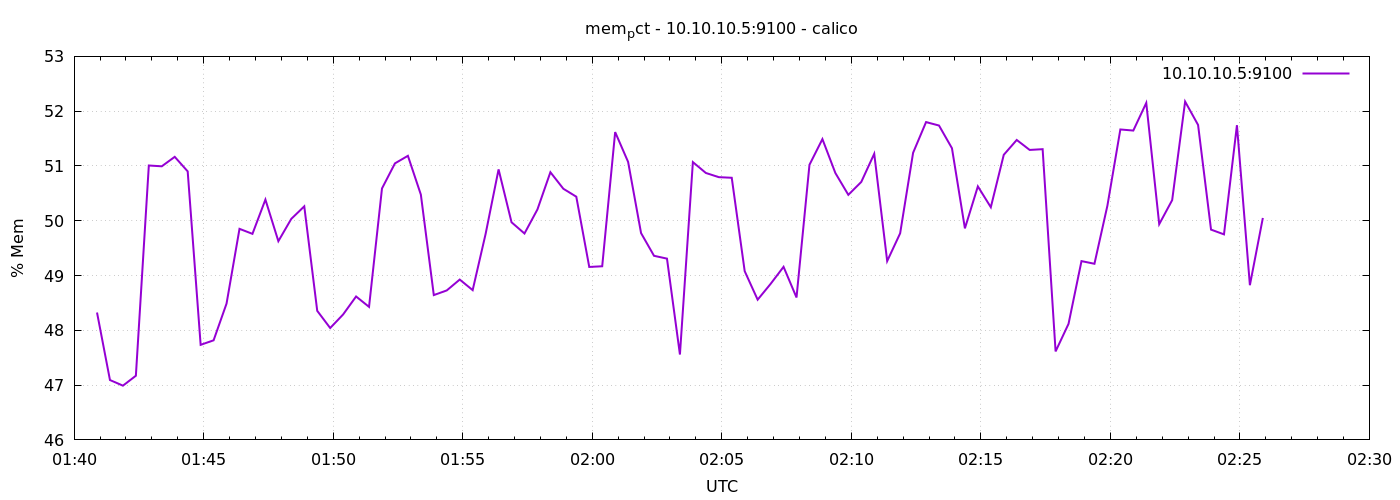

Values plotted in this chart, from the file beside it:
1776735653	48.32512880363493
1776735683	47.09
1776735713	46.99
1776735743	47.17
1776735773	51.01
1776735803	50.99
1776735833	51.17
1776735863	50.9
1776735893	47.74
1776735923	47.82
1776735953	48.49
1776735983	49.85
1776736013	49.76
1776736043	50.39
1776736073	49.63
1776736103	50.04
1776736133	50.26
1776736163	48.36
1776736193	48.04
1776736223	48.29
1776736253	48.62
1776736283	48.43
1776736313	50.59
1776736343	51.05
1776736373	51.19
1776736403	50.48
1776736433	48.64
1776736463	48.73
1776736493	48.93
1776736523	48.73
1776736553	49.76
1776736583	50.94
1776736613	49.97
1776736643	49.77
1776736673	50.21
1776736703	50.89
1776736733	50.58
1776736763	50.44
1776736793	49.16
1776736823	49.17
1776736853	51.62
1776736883	51.07
1776736913	49.77
1776736943	49.36
1776736973	49.31
1776737003	47.56
1776737033	51.07
1776737063	50.87
1776737093	50.8
1776737123	50.78
1776737153	49.08
1776737183	48.56
1776737213	48.85
1776737243	49.16
1776737273	48.6
1776737303	51.02
1776737333	51.49
1776737363	50.87
1776737393	50.47
1776737423	50.71
1776737453	51.22
... 30 more rows
